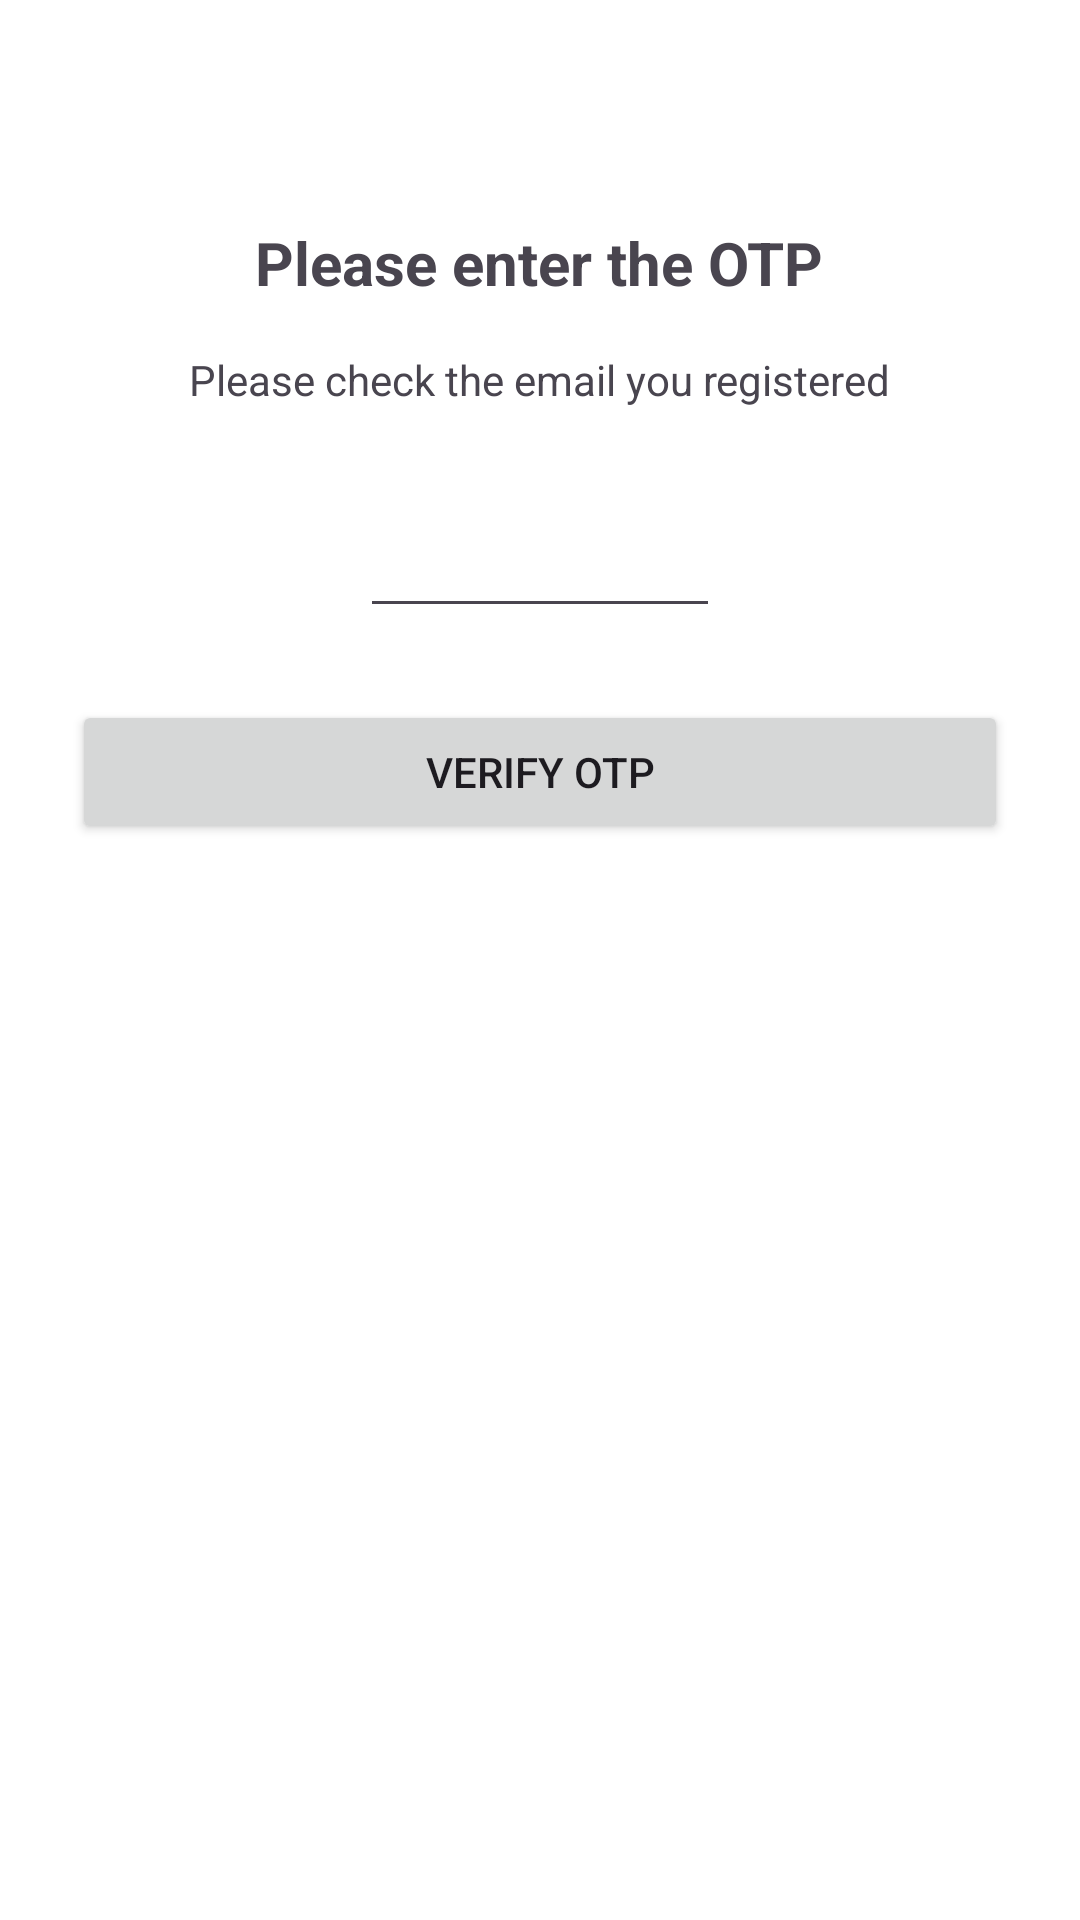

Write the Android layout XML for this screen, with the resource values it uses.
<!-- AndroidManifest.xml: application theme Theme.NeuraTask -->
<!-- res/layout/activity_otp.xml -->
<?xml version="1.0" encoding="utf-8"?>
<ScrollView xmlns:android="http://schemas.android.com/apk/res/android"
    android:layout_width="match_parent"
    android:layout_height="match_parent"
    android:background="@color/white"
    android:fillViewport="true">

    <LinearLayout
        android:orientation="vertical"
        android:gravity="center_horizontal"
        android:layout_width="match_parent"
        android:layout_height="wrap_content"
        android:padding="24dp">

        
        <TextView
            android:id="@+id/tvHeading"
            android:layout_width="wrap_content"
            android:layout_height="wrap_content"
            android:text="Please enter the OTP"
            android:textSize="20sp"
            android:textStyle="bold"
            android:layout_marginTop="50dp"/>

        
        <TextView
            android:id="@+id/tvMessage"
            android:layout_width="wrap_content"
            android:layout_height="wrap_content"
            android:text="Please check the email you registered"
            android:layout_marginTop="16dp"/>

        
        <EditText
            android:id="@+id/etOtp"
            android:layout_width="120dp"
            android:layout_height="wrap_content"
            android:inputType="number"
            android:maxLength="4"
            android:gravity="center"
            android:layout_marginTop="24dp"
            android:textSize="24sp"/>

        
        <Button
            android:id="@+id/btnVerifyOtp"
            android:layout_width="match_parent"
            android:layout_height="wrap_content"
            android:text="Verify OTP"
            android:layout_marginTop="24dp"/>

        
        <TextView
            android:id="@+id/tvResendOtp"
            android:layout_width="wrap_content"
            android:layout_height="wrap_content"
            android:text="Resend OTP"
            android:textColor="@color/teal_200"
            android:textStyle="bold"
            android:layout_marginTop="16dp"
            android:visibility="gone"/>

    </LinearLayout>
</ScrollView>
<!-- resources referenced by this layout -->
<resources>
  <color name="teal_200">#03DAC5</color>
  <color name="white">#FFFFFF</color>
  <style name="Theme.NeuraTask" parent="Theme.Material3.Light.NoActionBar">
          
          <item name="colorPrimary">@color/purple_500</item>
          <item name="colorSecondary">@color/red_600</item>
          <item name="android:statusBarColor">@color/purple_500</item>
      </style>
  <color name="purple_500">#6200EE</color>
  <color name="red_600">#E53935</color>
</resources>
